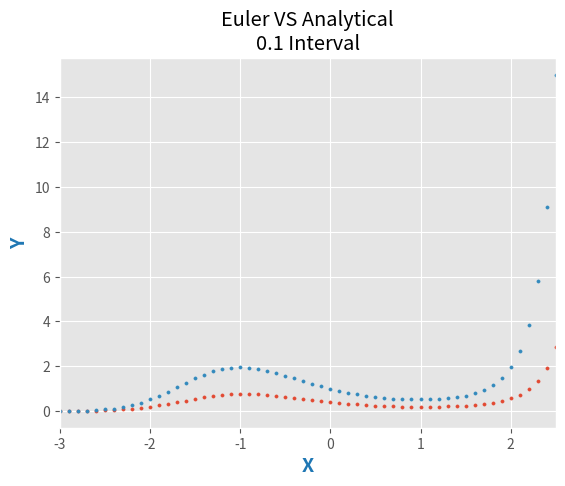

The matplotlib source for this figure:
import numpy as np
import matplotlib.pyplot as plt

plt.style.use('ggplot')


i=0 #initial iteration number
x=-3    #initial point at x
y=0.0024    #initial point at y
h=0.1   #how many space between iterations

ex=[]
yei=[]

original=[]

hello=0

fig, ax = plt.subplots()
plt.title("Euler VS Analytical\n0.1 Interval")
ax.set_xlabel("X", fontdict = {'fontsize':14, 'fontweight':'bold', 'color':'tab:blue'})
ax.set_ylabel("Y", fontdict = {'fontsize':14, 'fontweight':'bold', 'color':'tab:blue'})
ax.set_xlim([-3,2.5])

while(x<2.6):
    newton=[i,round(x,2),round(y,4)]
    ex.append(x)
    f=(y*x**2)-y
    hello=np.exp((x**3)/3 -x)
    yei.append(y)
    original.append(hello)
    newton.append(round(f,4))
    x=x+h
    y=y+(h*f)
    print(newton)

ax.scatter(ex, yei,s=5)
ax.scatter(ex, original,s=5)
plt.show()
